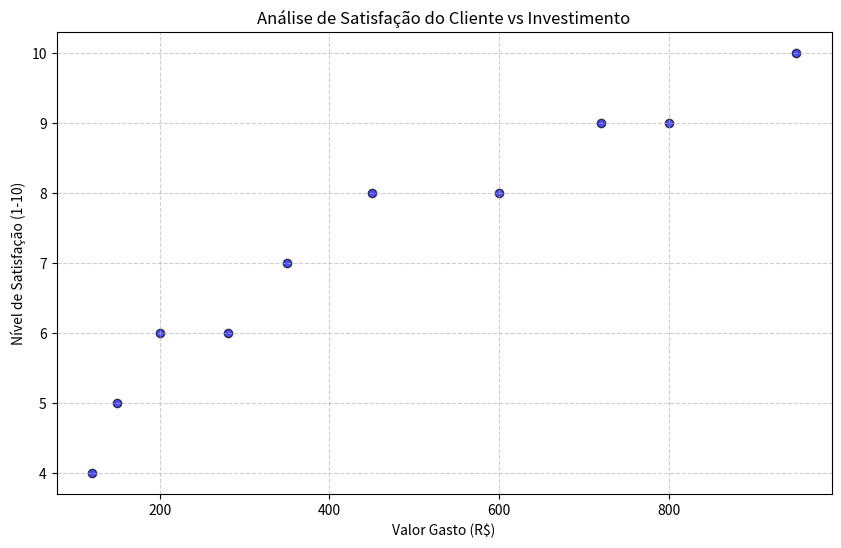

Generate this figure with matplotlib:
import pandas as pd
import matplotlib.pyplot as plt

# 1. Criação do Dataset Fictício (Simulando o CSV)
data = {
    'id_transacao': [101, 102, 103, 104, 105, 106, 107, 108, 109, 110],
    'valor': [150, 450, 200, 800, 350, 120, 950, 600, 280, 720],
    'satisfacao': [5, 8, 6, 9, 7, 4, 10, 8, 6, 9]
}

# Converte o dicionário em um DataFrame do Pandas
df = pd.DataFrame(data)

# 2. Exploração de Dados
print("--- Primeiras 5 linhas do Dataset ---")
print(df.head())

print("\n--- Estatísticas Descritivas ---")
print(df.describe())

# 3. Visualização
plt.figure(figsize=(10, 6))
plt.scatter(df['valor'], df['satisfacao'], color='blue', edgecolors='black', alpha=0.7)

# Personalização do Gráfico
plt.title('Análise de Satisfação do Cliente vs Investimento')
plt.xlabel('Valor Gasto (R$)')
plt.ylabel('Nível de Satisfação (1-10)')
plt.grid(True, linestyle='--', alpha=0.6)

# Exibição
print("\n Gerando gráfico... Feche a janela da imagem para encerrar o script.")
plt.show()
